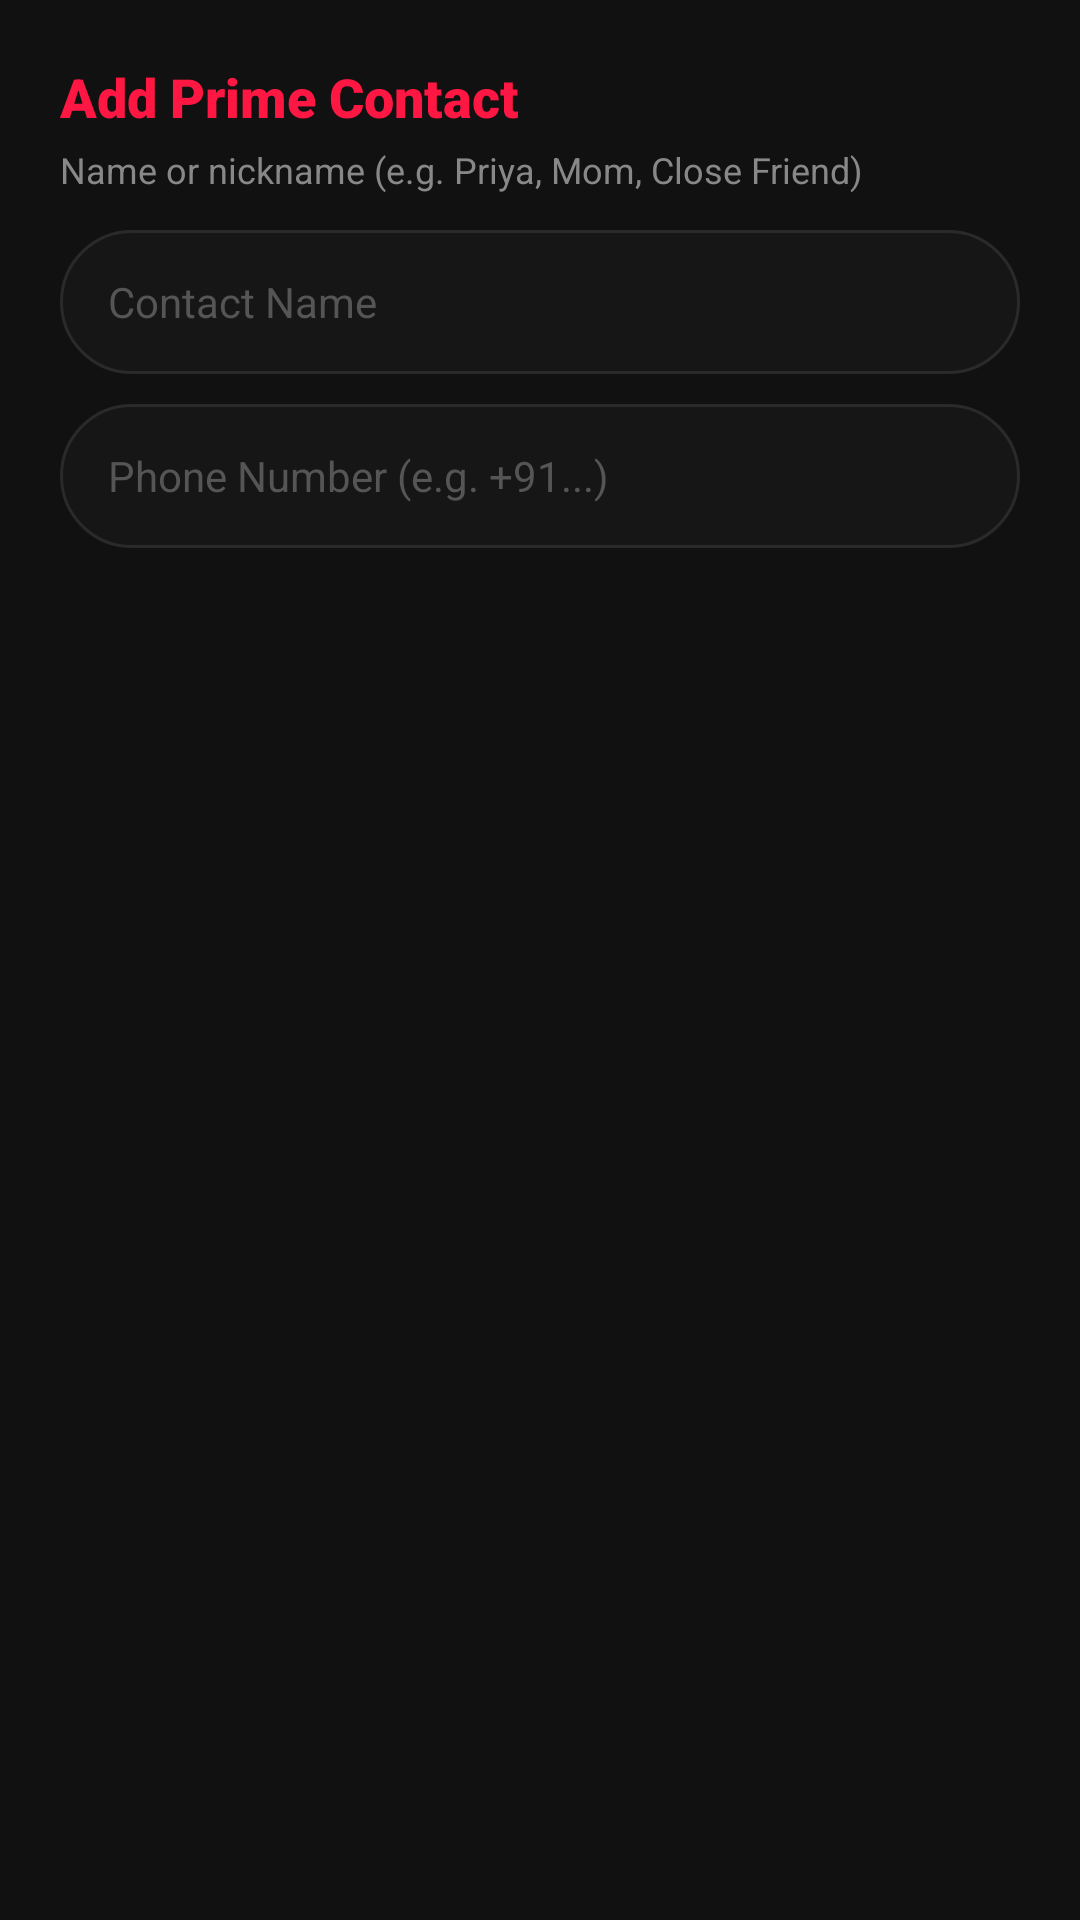

Android layout source for this screen:
<!-- AndroidManifest.xml: application theme Theme.Myra -->
<!-- res/layout/dialog_add_prime_contact.xml -->
<?xml version="1.0" encoding="utf-8"?>
<LinearLayout xmlns:android="http://schemas.android.com/apk/res/android"
    android:layout_width="match_parent"
    android:layout_height="wrap_content"
    android:background="@color/bg_card"
    android:orientation="vertical"
    android:padding="20dp">

    <TextView
        android:layout_width="wrap_content"
        android:layout_height="wrap_content"
        android:fontFamily="sans-serif-black"
        android:text="Add Prime Contact"
        android:textColor="@color/primary_accent"
        android:textSize="18sp" />

    <TextView
        android:layout_width="wrap_content"
        android:layout_height="wrap_content"
        android:layout_marginTop="4dp"
        android:fontFamily="sans-serif"
        android:text="Name or nickname (e.g. Priya, Mom, Close Friend)"
        android:textColor="@color/text_secondary"
        android:textSize="12sp" />

    <EditText
        android:id="@+id/dialogNameInput"
        android:layout_width="match_parent"
        android:layout_height="48dp"
        android:layout_marginTop="12dp"
        android:background="@drawable/bg_input_field"
        android:hint="Contact Name"
        android:inputType="textPersonName"
        android:textColor="@color/text_primary"
        android:textColorHint="@color/text_hint"
        android:textSize="14sp" />

    <EditText
        android:id="@+id/dialogNumberInput"
        android:layout_width="match_parent"
        android:layout_height="48dp"
        android:layout_marginTop="10dp"
        android:background="@drawable/bg_input_field"
        android:hint="Phone Number (e.g. +91...)"
        android:inputType="phone"
        android:textColor="@color/text_primary"
        android:textColorHint="@color/text_hint"
        android:textSize="14sp" />
</LinearLayout>
<!-- resources referenced by this layout -->
<resources>
  <color name="bg_card">#111111</color>
  <color name="primary_accent">#FF1744</color>
  <color name="text_hint">#555555</color>
  <color name="text_primary">#EEEEEE</color>
  <color name="text_secondary">#888888</color>
  <!-- drawable bg_input_field (drawable) -->
  <?xml version="1.0" encoding="utf-8"?>
  <shape xmlns:android="http://schemas.android.com/apk/res/android"
      android:shape="rectangle">
      <solid android:color="#161616" />
      <stroke
          android:width="1dp"
          android:color="#2A2A2A" />
      <corners android:radius="24dp" />
      <padding
          android:bottom="10dp"
          android:left="16dp"
          android:right="16dp"
          android:top="10dp" />
  </shape>
  <style name="Theme.Myra" parent="Theme.Material3.Dark.NoActionBar">
          <item name="android:statusBarColor">@color/transparent</item>
          <item name="android:navigationBarColor">@color/bg_dark</item>
          <item name="android:windowBackground">@color/bg_dark</item>
          <item name="colorPrimary">@color/primary_accent</item>
          <item name="colorSecondary">@color/secondary_accent</item>
      </style>
  <color name="transparent">#00000000</color>
  <color name="bg_dark">#050505</color>
  <color name="secondary_accent">#D500F9</color>
</resources>
